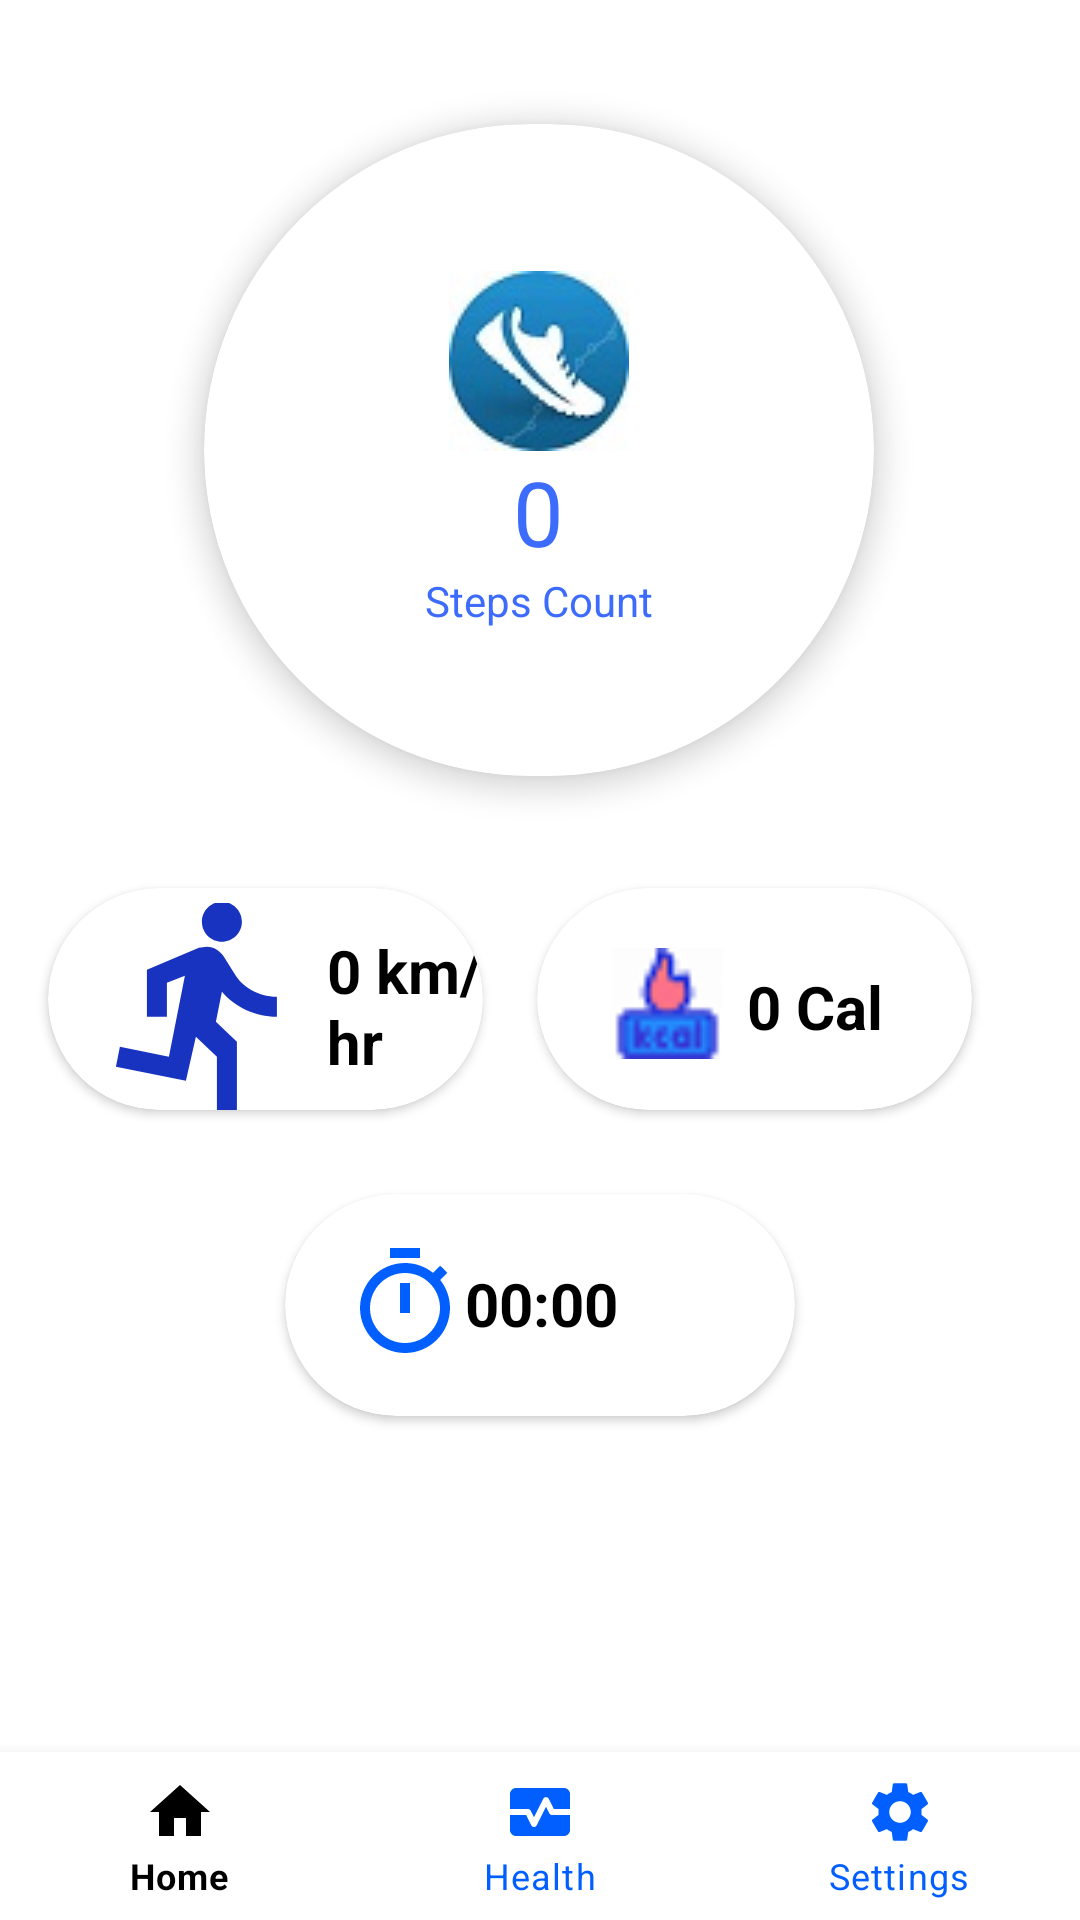

Produce the Android XML layout that renders to this screen, including the resource entries it uses.
<!-- AndroidManifest.xml: application theme Theme.StepCounterApp -->
<!-- res/layout/activity_home.xml -->
<?xml version="1.0" encoding="utf-8"?>
<androidx.constraintlayout.widget.ConstraintLayout xmlns:android="http://schemas.android.com/apk/res/android"
    xmlns:app="http://schemas.android.com/apk/res-auto"
    xmlns:tools="http://schemas.android.com/tools"
    android:layout_width="match_parent"
    android:layout_height="match_parent"
    android:background="@drawable/bg_gradient"
    tools:context=".HomeActivity">

    <androidx.cardview.widget.CardView
        android:id="@+id/cardView"
        android:layout_width="300dp"

        android:layout_height="300dp"
        android:background="@color/white"
        app:cardBackgroundColor="@color/white"
        app:cardCornerRadius="110dp"
        app:cardElevation="6dp"
        app:cardUseCompatPadding="true"
        app:layout_constraintEnd_toEndOf="parent"
        app:layout_constraintHorizontal_bias="0.495"
        app:layout_constraintStart_toStartOf="parent"
        tools:ignore="MissingConstraints"
        tools:layout_editor_absoluteY="81dp">

        <LinearLayout
            android:layout_width="match_parent"
            android:layout_height="wrap_content"
            android:layout_gravity="center"
            android:gravity="center"
            android:orientation="vertical">

            <ImageView
                android:layout_width="wrap_content"
                android:layout_height="wrap_content"
                android:src="@drawable/foot" />

            <TextView
                android:id="@+id/TV_STEPS"
                android:layout_width="wrap_content"
                android:layout_height="wrap_content"
                android:text="0"
                android:textColor="#3D6CFC"
                android:textSize="30dp" />

            <TextView
                android:layout_width="wrap_content"
                android:layout_height="wrap_content"
                android:text="Steps Count"
                android:textColor="#3D6CFC" />

        </LinearLayout>


    </androidx.cardview.widget.CardView>

    <androidx.cardview.widget.CardView
        android:layout_width="145dp"
        android:layout_height="74dp"
        android:layout_marginEnd="36dp"
        android:layout_marginBottom="270dp"
        app:cardBackgroundColor="@color/white"
        app:cardCornerRadius="100dp"
        app:layout_constraintBottom_toBottomOf="parent"
        app:layout_constraintEnd_toEndOf="parent">

     

        <ImageView
            android:id="@+id/imageView2"
            android:layout_width="47dp"
            android:layout_height="37dp"
            android:layout_marginLeft="20dp"
            android:layout_marginTop="20dp"
            android:layout_marginBottom="20dp"
            android:src="@drawable/calories" />

        <TextView
            android:id="@+id/TV_CALORIES"
            android:layout_width="147dp"
            android:layout_height="match_parent"
            android:layout_centerHorizontal="true"
            android:layout_marginLeft="70dp"
            android:layout_marginTop="5dp"
            android:gravity="center_vertical"
            android:text="0 Cal"
            android:textColor="@color/black"
            android:textSize="20dp"
            android:textStyle="bold" />
    </androidx.cardview.widget.CardView>


    <androidx.cardview.widget.CardView
        android:layout_width="145dp"
        android:layout_height="74dp"
        android:layout_marginStart="16dp"
        android:layout_marginBottom="270dp"
        app:cardBackgroundColor="@color/white"
        app:cardCornerRadius="100dp"
        app:layout_constraintBottom_toBottomOf="parent"
        app:layout_constraintStart_toStartOf="parent">

        <TextView
            android:id="@+id/TV_DISTANCE"
            android:layout_width="147dp"
            android:layout_height="match_parent"
            android:layout_centerHorizontal="true"
            android:layout_marginLeft="13dp"
            android:layout_marginTop="5dp"
            android:drawableLeft="@drawable/ic_running_man"
            android:gravity="center_vertical"

            android:text="0 km/hr"
            android:textColor="@color/black"
            android:textSize="20dp"
            android:textStyle="bold" />

    </androidx.cardview.widget.CardView>

    <androidx.cardview.widget.CardView
        android:id="@+id/cardView2"
        android:layout_width="170dp"
        android:layout_height="74dp"
        android:layout_marginBottom="168dp"
        app:cardBackgroundColor="@color/white"
        app:cardCornerRadius="100dp"
        app:layout_constraintBottom_toBottomOf="parent"
        app:layout_constraintEnd_toEndOf="parent"
        app:layout_constraintStart_toStartOf="parent">


        <Chronometer
            android:id="@+id/TVtime"
            android:layout_width="wrap_content"
            android:layout_height="43dp"
            android:layout_marginLeft="20dp"
            android:layout_marginTop="15dp"
            android:gravity="center_vertical"
            android:layout_centerHorizontal="true"
            android:drawableStart="@drawable/ic_timer_blue"
            android:drawablePadding="@dimen/activity_vertical_margin"

            android:textColor="@color/black"
            android:textSize="20dp"
            android:textStyle="bold" />

    </androidx.cardview.widget.CardView>
    <com.google.android.material.bottomnavigation.BottomNavigationView
        android:id="@+id/bottomNav"
        android:layout_width="match_parent"
        android:layout_height="wrap_content"
        android:layout_alignParentBottom="true"
        app:itemBackground="@color/white"
        app:itemIconTint="@drawable/selector"
        app:itemTextColor="@drawable/selector"
        app:layout_constraintBottom_toBottomOf="parent"

        app:menu="@menu/menu_nav" />

</androidx.constraintlayout.widget.ConstraintLayout>
<!-- resources referenced by this layout -->
<resources>
  <!-- drawable calories: png bitmap (drawable, 987 bytes) -->
  <!-- drawable foot: jpg bitmap (drawable, 3571 bytes) -->
  <!-- drawable ic_running_man (drawable) -->
  <vector android:height="80dp" android:tint="#1833BF"
      android:viewportHeight="24" android:viewportWidth="24"
      android:width="80dp" xmlns:android="http://schemas.android.com/apk/res/android">
      <path android:fillColor="@android:color/white" android:pathData="M13.49,5.48c1.1,0 2,-0.9 2,-2s-0.9,-2 -2,-2 -2,0.9 -2,2 0.9,2 2,2zM9.89,19.38l1,-4.4 2.1,2v6h2v-7.5l-2.1,-2 0.6,-3c1.3,1.5 3.3,2.5 5.5,2.5v-2c-1.9,0 -3.5,-1 -4.3,-2.4l-1,-1.6c-0.4,-0.6 -1,-1 -1.7,-1 -0.3,0 -0.5,0.1 -0.8,0.1l-5.2,2.2v4.7h2v-3.4l1.8,-0.7 -1.6,8.1 -4.9,-1 -0.4,2 7,1.4z"/>
  </vector>
  <!-- drawable ic_timer_blue (drawable) -->
  <vector android:height="40dp" android:tint="#025FFF"
      android:viewportHeight="24" android:viewportWidth="24"
      android:width="40dp" xmlns:android="http://schemas.android.com/apk/res/android">
      <path android:fillColor="@android:color/white" android:pathData="M15,1L9,1v2h6L15,1zM11,14h2L13,8h-2v6zM19.03,7.39l1.42,-1.42c-0.43,-0.51 -0.9,-0.99 -1.41,-1.41l-1.42,1.42C16.07,4.74 14.12,4 12,4c-4.97,0 -9,4.03 -9,9s4.02,9 9,9 9,-4.03 9,-9c0,-2.12 -0.74,-4.07 -1.97,-5.61zM12,20c-3.87,0 -7,-3.13 -7,-7s3.13,-7 7,-7 7,3.13 7,7 -3.13,7 -7,7z"/>
  </vector>
  <!-- drawable selector (drawable) -->
  <?xml version="1.0" encoding="utf-8"?>
  <selector xmlns:android="http://schemas.android.com/apk/res/android">
     <item
         android:state_selected="true"
         android:color="@color/black"/>
  
     <item
          android:state_selected="false"
          android:color="#025FFF"/>
  
  
  </selector>
  <style name="Theme.StepCounterApp" parent="Theme.MaterialComponents.DayNight.NoActionBar">
          
          <item name="colorPrimary">@color/purple_500</item>
          <item name="colorPrimaryVariant">@color/purple_700</item>
          <item name="colorOnPrimary">@color/white</item>
          
          <item name="colorSecondary">@color/teal_200</item>
          <item name="colorSecondaryVariant">@color/teal_700</item>
          <item name="colorOnSecondary">@color/black</item>
          
          <item name="android:statusBarColor" tools:targetApi="l">?attr/colorPrimaryVariant</item>
          
      </style>
  <!-- not gathered from this repository: default colours our renderer supplied (Android Studio template values) -->
  <color name="purple_500">#FF6200EE</color>
  <color name="purple_700">#FF3700B3</color>
  <color name="teal_200">#FF03DAC5</color>
  <color name="teal_700">#FF018786</color>
  <color name="black">#FF000000</color>
  <color name="white">#FFFFFFFF</color>
</resources>
